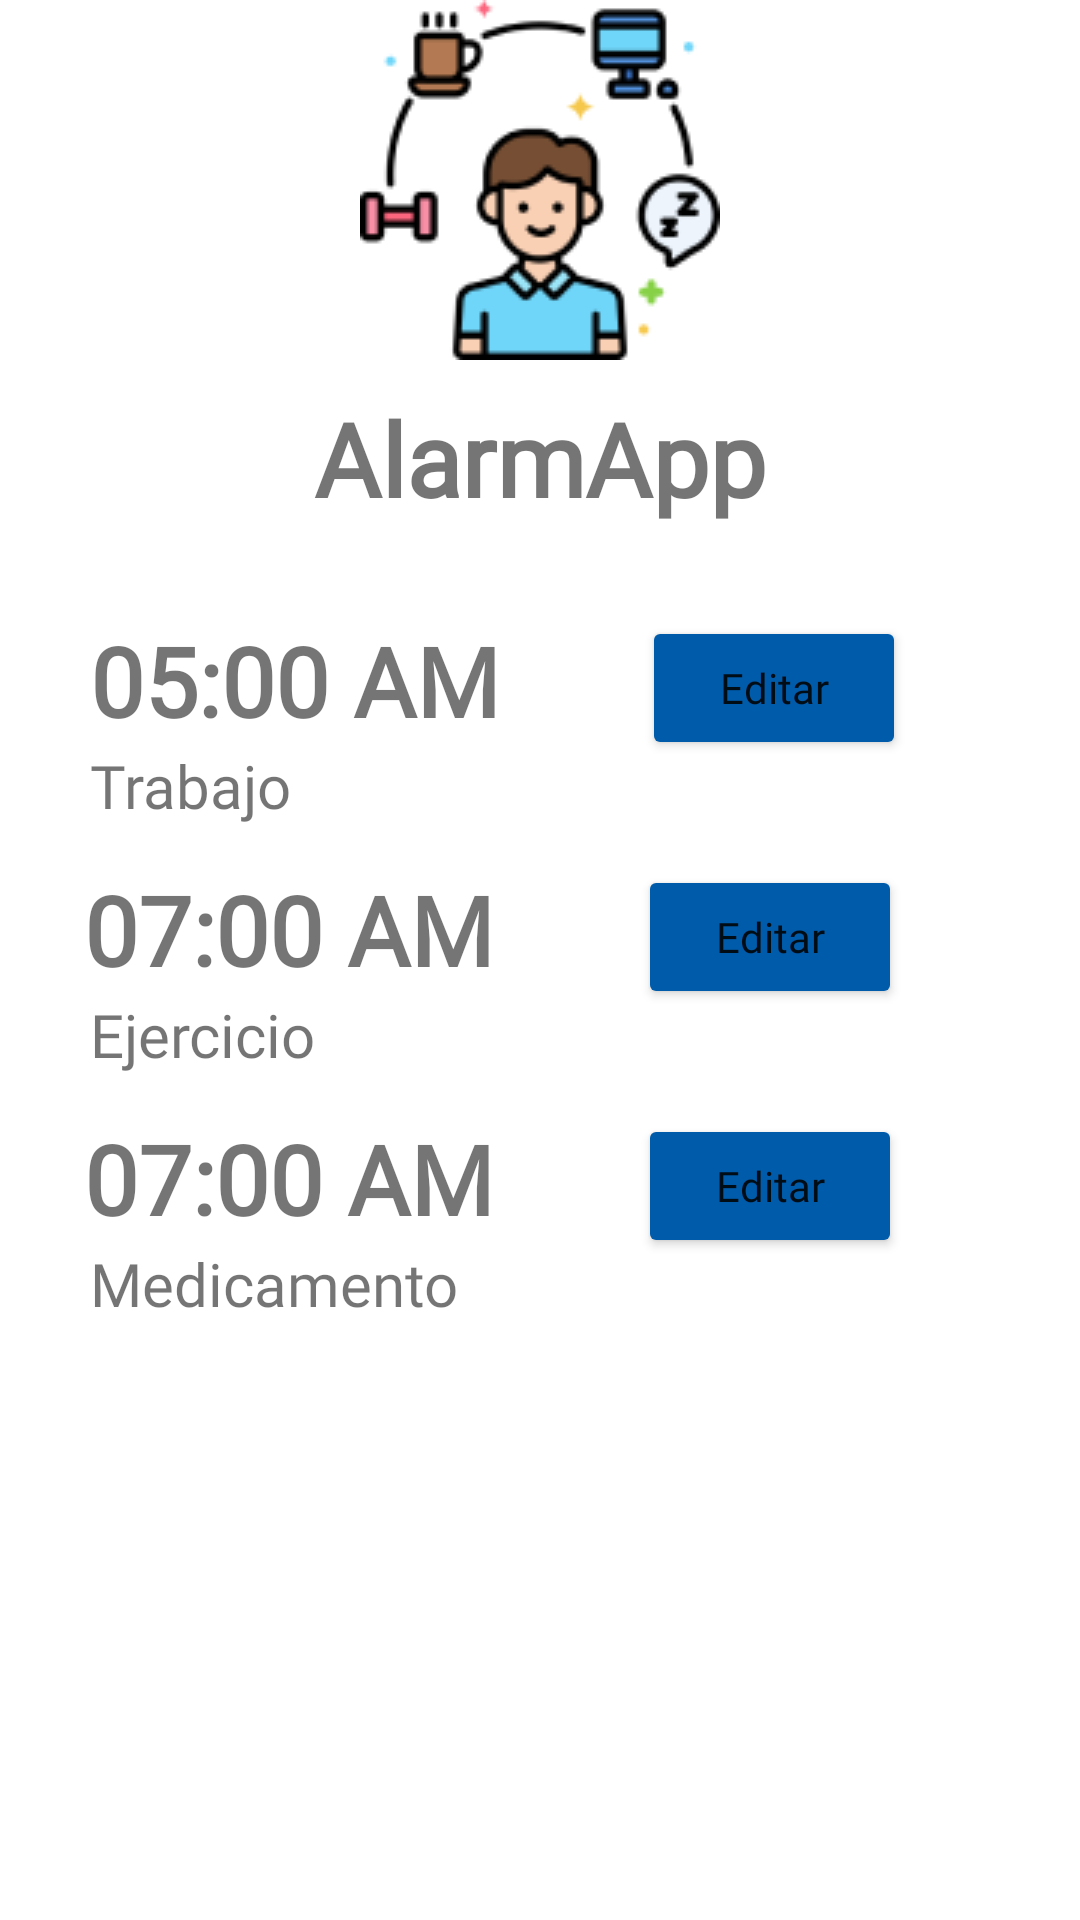

Android layout source for this screen:
<!-- AndroidManifest.xml: application theme Theme.MyApplication -->
<!-- res/layout/fragment_home.xml -->
<?xml version="1.0" encoding="utf-8"?>
<androidx.constraintlayout.widget.ConstraintLayout xmlns:android="http://schemas.android.com/apk/res/android"
    xmlns:app="http://schemas.android.com/apk/res-auto"
    xmlns:tools="http://schemas.android.com/tools"
    android:layout_width="match_parent"
    android:layout_height="match_parent"
    tools:context=".ui.home.HomeFragment">


    <ImageView
        android:id="@+id/imageView_logo_app"
        android:layout_width="wrap_content"
        android:layout_height="wrap_content"
        android:src="@drawable/logoapp"
        app:layout_constraintEnd_toEndOf="parent"
        app:layout_constraintStart_toStartOf="parent"
        app:layout_constraintTop_toTopOf="parent" />
    <TextView
        android:id="@+id/text_app_name"
        android:layout_width="wrap_content"
        android:layout_height="wrap_content"
        android:layout_marginTop="10dp"
        android:fontFamily="@font/arsenal"
        android:text="AlarmApp"
        android:textSize="34sp"
        android:textStyle="bold"
        app:layout_constraintEnd_toEndOf="parent"
        app:layout_constraintStart_toStartOf="parent"
        app:layout_constraintTop_toBottomOf="@+id/imageView_logo_app" />

    <TextView
        android:id="@+id/text_alarm1"
        android:layout_width="wrap_content"
        android:layout_height="wrap_content"
        android:layout_marginStart="30dp"
        android:layout_marginTop="30dp"
        android:fontFamily="@font/arsenal"
        android:text="05:00 AM"
        android:textAlignment="viewStart"
        android:textSize="32sp"
        android:textStyle="bold"
        app:layout_constraintStart_toStartOf="parent"
        app:layout_constraintTop_toBottomOf="@+id/text_app_name" />
    <TextView
        android:id="@+id/text_alarm1_category"
        android:layout_width="wrap_content"
        android:layout_height="wrap_content"
        android:layout_marginStart="30dp"
        android:fontFamily="@font/arsenal"
        android:text="Trabajo"
        android:textAlignment="viewStart"
        android:textSize="20sp"
        app:layout_constraintStart_toStartOf="parent"
        app:layout_constraintTop_toBottomOf="@+id/text_alarm1" />
    <com.google.android.material.switchmaterial.SwitchMaterial
        android:id="@+id/switch_alarm1"
        android:layout_width="wrap_content"
        android:layout_height="wrap_content"
        android:layout_marginEnd="156dp"
        android:layout_marginStart="40dp"
        android:layout_marginTop="10dp"
        android:checked="true"
        android:switchMinWidth="56dp"
        android:text=""
        android:textOff="OFF"
        android:textOn="ON"
        app:layout_constraintEnd_toEndOf="parent"
        app:layout_constraintStart_toEndOf="@+id/text_alarm1"
        app:layout_constraintTop_toTopOf="@+id/button_edit_alarm1" />
    <Button
        android:id="@+id/button_edit_alarm2"
        android:layout_width="wrap_content"
        android:layout_height="wrap_content"
        android:layout_marginEnd="20dp"
        android:layout_marginStart="40dp"
        android:fontFamily="@font/arsenal"
        android:text="Editar"
        android:textAllCaps="false"
        android:backgroundTint="#005CAB"
        app:layout_constraintEnd_toEndOf="parent"
        app:layout_constraintStart_toEndOf="@+id/switch_alarm2"
        app:layout_constraintTop_toTopOf="@+id/text_alarm2" />

    <TextView
        android:id="@+id/text_alarm2"
        android:layout_width="wrap_content"
        android:layout_height="wrap_content"
        android:layout_marginStart="28dp"
        android:layout_marginTop="40dp"
        android:fontFamily="@font/arsenal"
        android:text="07:00 AM"
        android:textAlignment="viewStart"
        android:textSize="32sp"
        android:textStyle="bold"
        app:layout_constraintStart_toStartOf="parent"
        app:layout_constraintTop_toBottomOf="@+id/text_alarm1" />
    <TextView
        android:id="@+id/text_alarm2_category"
        android:layout_width="wrap_content"
        android:layout_height="wrap_content"
        android:layout_marginStart="30dp"
        android:fontFamily="@font/arsenal"
        android:text="Ejercicio"
        android:textAlignment="viewStart"
        android:textSize="20sp"
        app:layout_constraintStart_toStartOf="parent"
        app:layout_constraintTop_toBottomOf="@+id/text_alarm2" />

    <com.google.android.material.switchmaterial.SwitchMaterial
        android:id="@+id/switch_alarm2"
        android:layout_width="wrap_content"
        android:layout_height="wrap_content"
        android:layout_marginEnd="156dp"
        android:layout_marginStart="40dp"
        android:layout_marginTop="10dp"
        android:checked="true"
        android:switchMinWidth="56dp"
        android:text=""
        android:textColorHighlight="#FFCD1a"
        android:textOff="OFF"
        android:textOn="ON"
        app:layout_constraintEnd_toEndOf="parent"
        app:layout_constraintStart_toEndOf="@+id/text_alarm2"
        app:layout_constraintTop_toTopOf="@+id/button_edit_alarm2" />
    <Button
        android:id="@+id/button_edit_alarm1"
        android:layout_width="wrap_content"
        android:layout_height="wrap_content"
        android:layout_marginEnd="20dp"
        android:layout_marginStart="40dp"
        android:fontFamily="@font/arsenal"
        android:text="Editar"
        android:textAllCaps="false"
        android:backgroundTint="#005CAB"
        app:layout_constraintEnd_toEndOf="parent"
        app:layout_constraintStart_toEndOf="@+id/switch_alarm1"
        app:layout_constraintTop_toTopOf="@+id/text_alarm1" />

    <TextView
        android:id="@+id/text_alarm3"
        android:layout_width="wrap_content"
        android:layout_height="wrap_content"
        android:layout_marginStart="28dp"
        android:layout_marginTop="40dp"
        android:fontFamily="@font/arsenal"
        android:text="07:00 AM"
        android:textAlignment="viewStart"
        android:textSize="32sp"
        android:textStyle="bold"
        app:layout_constraintStart_toStartOf="parent"
        app:layout_constraintTop_toBottomOf="@+id/text_alarm2" />
    <TextView
        android:id="@+id/text_alarm3_category"
        android:layout_width="wrap_content"
        android:layout_height="wrap_content"
        android:layout_marginStart="30dp"
        android:fontFamily="@font/arsenal"
        android:text="Medicamento"
        android:textAlignment="viewStart"
        android:textSize="20sp"
        app:layout_constraintStart_toStartOf="parent"
        app:layout_constraintTop_toBottomOf="@+id/text_alarm3" />

    <com.google.android.material.switchmaterial.SwitchMaterial
        android:id="@+id/switch_alarm3"
        android:layout_width="wrap_content"
        android:layout_height="wrap_content"
        android:layout_marginEnd="156dp"
        android:layout_marginStart="40dp"
        android:layout_marginTop="10dp"
        android:switchMinWidth="56dp"
        android:text=""
        android:textColorHighlight="#FFCD1A"
        android:textOff="OFF"
        android:textOn="ON"
        app:layout_constraintEnd_toEndOf="parent"
        app:layout_constraintStart_toEndOf="@+id/text_alarm3"
        app:layout_constraintTop_toTopOf="@+id/button_edit_alarm3" />
    <Button
        android:id="@+id/button_edit_alarm3"
        android:layout_width="wrap_content"
        android:layout_height="wrap_content"
        android:layout_marginEnd="20dp"
        android:layout_marginStart="40dp"
        android:fontFamily="@font/arsenal"
        android:text="Editar"
        android:textAllCaps="false"
        android:backgroundTint="#005CAB"
        app:layout_constraintEnd_toEndOf="parent"
        app:layout_constraintStart_toEndOf="@+id/switch_alarm3"
        app:layout_constraintTop_toTopOf="@+id/text_alarm3" />


</androidx.constraintlayout.widget.ConstraintLayout>
<!-- resources referenced by this layout -->
<resources>
  <!-- drawable logoapp: png bitmap (drawable, 8515 bytes) -->
  <style name="Theme.MyApplication" parent="Theme.MaterialComponents.DayNight.NoActionBar">
          
          <item name="colorPrimary">#2B2B2B</item>
          <item name="colorPrimaryVariant">@color/purple_700</item>
          <item name="colorOnPrimary">@color/white</item>
          
          <item name="colorSecondary">#FFCD1A</item>
          <item name="colorSecondaryVariant">#FFCD1A</item>
          <item name="colorOnSecondary">@color/black</item>
  
          
          <item name="android:statusBarColor">?attr/colorPrimaryVariant</item>
          
  
      </style>
  <color name="purple_700">#FF3700B3</color>
  <color name="white">#FFFFFFFF</color>
  <color name="black">#0F000000</color>
</resources>
